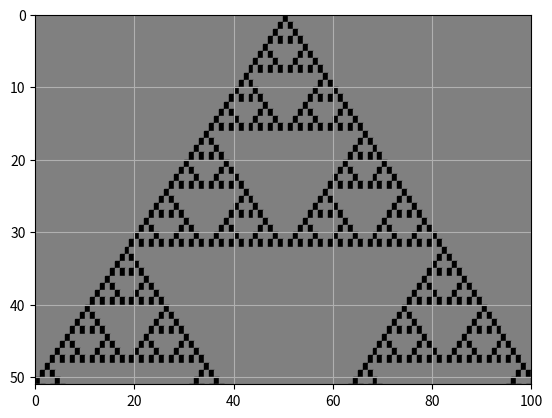

Write Python code to recreate this figure.
print("Cellular_Automata_Basic.py")
import numpy as np # Unused
import time as tm 
import matplotlib.pyplot as plt
import matplotlib as mpl
print("> Imports complete")

mpl.use('PS')
print('> [Warning]: MatPlotLib will use PS backend instead of AGG backend. Plots may not be displayed within console. They will be saved directly.')
# System parameters:

N = 100 + 1 # Number of cells
if N % 2 == 0: # Check if N is even
    print("> [Warning]: N is an even number. You may generate eronious results!")
          
def rule(cell_number , row): # Define system rule ((UNDEFINED)):
    
    # Acquire data regarding immediate neighbour cells:
        
    if cell_number != 0: # Selected cell is not the first cell
        if cells[row][cell_number - 1] == 1: # If previous cell is 1, then condition True
            R_Prev = True
        else:
            R_Prev = False # If the previous cell is 0, then condition True
    else:
        R_Prev = False # If cell is first cell, previous cell is automatically 0 and False
        
    if cell_number !=  N - 1: # If the selected cell isn't the last cell
        if cells[row][cell_number + 1] == 1: # If the next cell is 1, then condition True
            R_Nxt = True
        else:
            R_Nxt = False # If the next cell is 0, then condition False
    else:
        R_Nxt = False # If it is the last cell, next cell is automatically the  0, condition False
        
        
    if R_Nxt == True and R_Prev == True: # If they are both coloured, return false
        return False
    elif R_Nxt == True and R_Prev == False: # Only if only one of the two squares is coloured, return True, the current cell will be coloured
        return True
    elif R_Nxt == False and R_Prev == True:
        return True
    else:
        pass # They're both uncoloured
        
print("> System rule defined")          

Cell_0 = [] # Create an initial row (Row 0) where the centered square is marked True 
for i in range(N):
    if i == (N - 1)/2:
        Cell_0.append(1)
    else:
        Cell_0.append(0)

cells = [Cell_0] # Inckude initial row (Row 0) in the cells list
# Generate cells using the system rule

for j in range(int((N + 1) / 2)): # Loop for each row:
    cell_index = []
    cells.append(cell_index)
    for i in range(N): # Loop for each cell:
        if rule(i , j) == True:
            cells[j + 1].append(1)
            
        else:
            cells[j + 1].append(0)

#Displaying Results:
            
if len(cells[0]) > 10 :
    print("> Result is too large to display in console. Results will be plotted.")
    print("> Plotting results...")
else:
    print("> Printing Result: ")
    for k in range(len(cells)):
        print(cells[k])
    
# Plotting resultant data:
 
s_time = tm.time()

R = mpl.patches.Rectangle 
plt.figure()    
fig , ax = plt.subplots()
for I in range(len(cells)): # Loop for every row
    for J in range(len(cells[I])): # Loop for every cell
        if cells[I][J] == 1:
            c = 'black'
        elif cells[I][J] == 0:
            c = 'grey'
        else:
            print("> [Error]: Catastrophic Error")
            c = 'red'
        r = R(xy = (J , I), width = 1 , height = 1 , color = c)
        ax.add_patch(r)
        
ax.set_xlim(0, J) 
ax.set_ylim(int((N + 1) /2) , 0)   
plt.grid(True)  
plt.show()

e_time = tm.time()

print('> Plot generated')
plt.savefig("CellularAutomata.ps" , format = 'ps')
print("> Plot .ps file saved")
print(f"> Time taken to generate plot figure: {e_time - s_time:.3f} seconds")
        
    
    

